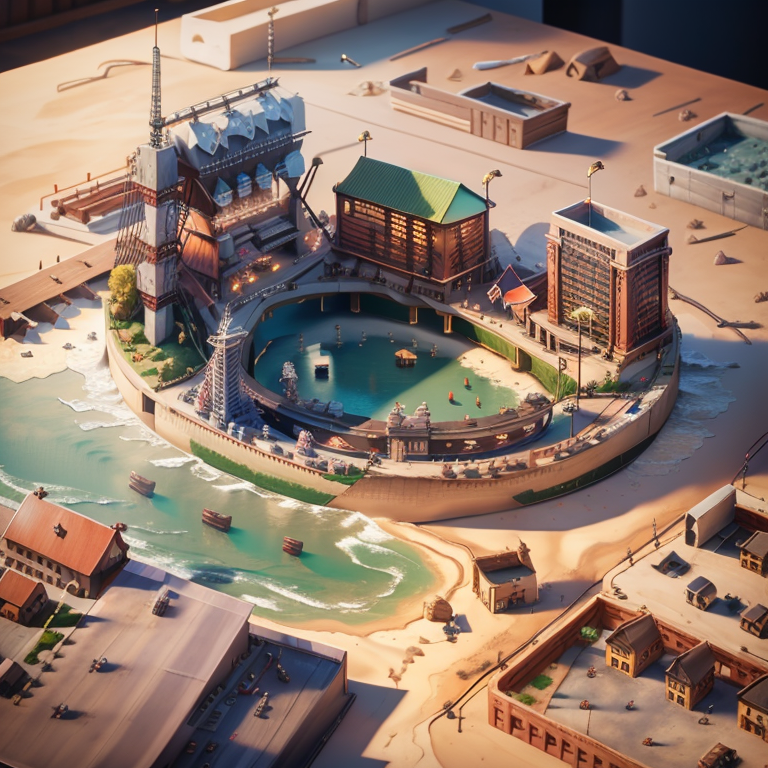
Generation parameters embedded in this image by AUTOMATIC1111 Stable Diffusion web UI or a fork of it (Forge, ...) (PNG 'parameters' text chunk):
<lora:miniature_V1:0.8>, <lora:ConstructionyardAIV3:0.51>, mini\(ttp\), (8k, RAW photo, best quality, masterpiece:1.2), constructionyardai city, miniature, landscape, isometric, 
Negative prompt: (((blur))), (EasyNegative:1.2), ng_deepnegative_v1_75t, paintings, sketches, (worst quality:2), (low quality:2), (normal quality:2), lowres, normal quality, ((monochrome)), ((grayscale)), bad anatomy,(long hair:1.4),DeepNegative,(fat:1.2),facing away, looking away,tilted head,lowres,bad anatomy,bad hands, text, error, missing fingers,extra digit, fewer digits, cropped, worstquality, low quality, normal quality,jpegartifacts,signature, watermark, username,blurry,bad feet,cropped,poorly drawn hands,poorly drawn face,mutation,deformed,worst quality,low quality,normal quality,jpeg artifacts,signature,watermark,extra fingers,fewer digits,extra limbs,extra arms,extra legs,malformed limbs,fused fingers,too many fingers,long neck,cross-eyed,mutated hands,polar lowres,bad body,bad proportions,gross proportions,text,error,missing fingers,missing arms,missing legs,extra digi
Steps: 40, Sampler: Euler a, CFG scale: 7, Seed: 647474013, Size: 768x768, Model hash: 4199bcdd14, Model: revAnimated_v122, ENSD: 31337, Lora hashes: "miniature_V1: 180447526873", Version: v1.6.0-RC